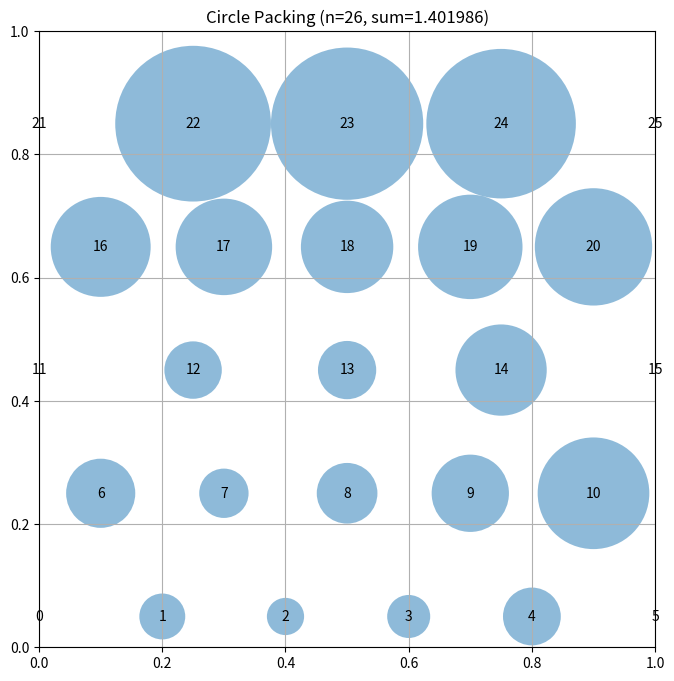

The script that saved this image:
# EVOLVE-BLOCK-START
"""Constructor-based circle packing for n=26 circles - Grid pattern"""
import numpy as np


def construct_packing():
    """
    Construct a specific arrangement of 26 circles in a unit square
    using grid pattern to maximize sum of radii.
    
    Returns:
        Tuple of (centers, radii, sum_of_radii)
        centers: np.array of shape (26, 2) with (x, y) coordinates
        radii: np.array of shape (26) with radius of each circle
        sum_of_radii: Sum of all radii
    """
    n = 26
    centers = np.zeros((n, 2))
    
    # Grid pattern: 5 rows x 6 columns = 30, but we need 26
    # Let's do 4 rows x 7 = 28, or 5 rows x 5 = 25 + 1 extra
    # Or: 5 rows with 6, 5, 5, 5, 4 = 25, need 1 more
    
    # Try: 5 rows with 6, 5, 5, 5, 5 = 26 circles
    # Grid spacing: if r ~ 0.1, horizontal spacing ~ 0.2, vertical spacing ~ 0.2
    
    # 5 rows at y = 0.05, 0.25, 0.45, 0.65, 0.85
    # Row counts: 6, 5, 5, 5, 5 = 26
    
    y_positions = [0.05, 0.25, 0.45, 0.65, 0.85]
    row_counts = [6, 5, 5, 5, 5]
    
    idx = 0
    for row_idx, (y, count) in enumerate(zip(y_positions, row_counts)):
        # For odd rows, shift by 0.1
        shift = 0.1 if row_idx % 2 == 1 else 0
        
        # Distribute evenly
        x_start = shift
        x_end = 1 - shift
        span = x_end - x_start
        spacing = span / (count - 1) if count > 1 else 0.5
        
        for j in range(count):
            x = x_start + j * spacing
            centers[idx] = [x, y]
            idx += 1
    
    # Compute maximum valid radii
    radii = compute_max_radii(centers)
    sum_radii = np.sum(radii)
    
    return centers, radii, sum_radii


def compute_max_radii(centers):
    """
    Compute the maximum possible radii for each circle position
    such that they don't overlap and stay within the unit square.

    Args:
        centers: np.array of shape (n, 2) with (x, y) coordinates

    Returns:
        np.array of shape (n) with radius of each circle
    """
    n = centers.shape[0]
    radii = np.ones(n)

    # First, limit by distance to square borders
    for i in range(n):
        x, y = centers[i]
        radii[i] = min(x, y, 1 - x, 1 - y)

    # Then, limit by distance to other circles
    for i in range(n):
        for j in range(i + 1, n):
            dist = np.sqrt(np.sum((centers[i] - centers[j]) ** 2))

            if radii[i] + radii[j] > dist:
                scale = dist / (radii[i] + radii[j])
                radii[i] *= scale
                radii[j] *= scale

    return radii
# EVOLVE-BLOCK-END
# This part remains fixed (not evolved)
def run_packing():
    """Run the circle packing constructor for n=26"""
    centers, radii, sum_radii = construct_packing()
    return centers, radii, sum_radii


def visualize(centers, radii):
    """
    Visualize the circle packing

    Args:
        centers: np.array of shape (n, 2) with (x, y) coordinates
        radii: np.array of shape (n) with radius of each circle
    """
    import matplotlib.pyplot as plt
    from matplotlib.patches import Circle

    fig, ax = plt.subplots(figsize=(8, 8))

    # Draw unit square
    ax.set_xlim(0, 1)
    ax.set_ylim(0, 1)
    ax.set_aspect("equal")
    ax.grid(True)

    # Draw circles
    for i, (center, radius) in enumerate(zip(centers, radii)):
        circle = Circle(center, radius, alpha=0.5)
        ax.add_patch(circle)
        ax.text(center[0], center[1], str(i), ha="center", va="center")

    plt.title(f"Circle Packing (n={len(centers)}, sum={sum(radii):.6f})")
    plt.show()


if __name__ == "__main__":
    centers, radii, sum_radii = run_packing()
    print(f"Sum of radii: {sum_radii}")
    # AlphaEvolve improved this to 2.635

    # Uncomment to visualize:
    visualize(centers, radii)
